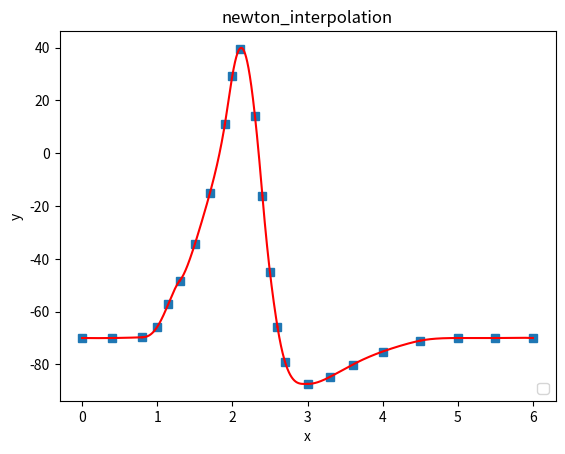

Recreate this plot in Python.
# Polinomio interpolación
# Diferencias Divididas de Newton
# Tarea: Verificar tamaño de vectores,
#        verificar puntos equidistantes en x
import numpy as np
import sympy as sym
import matplotlib.pyplot as plt

listaPolinomios = []

# PROCEDIMIENTO

# Tabla de Diferencias Divididas Avanzadas

def creaTabla(xi, fi):

    titulo = ['i   ','xi  ','fi  ']
    n = len(xi)
    ki = np.arange(0,n,1)
    tabla = np.concatenate(([ki],[xi],[fi]),axis=0)
    tabla = np.transpose(tabla)

    # diferencias divididas vacia
    dfinita = np.zeros(shape=(n,n),dtype=float)
    tabla = np.concatenate((tabla,dfinita), axis=1)

    return tabla, dfinita

# Calcula tabla, inicia en columna 3
def tablaDiferenciasDivididas(tabla, xi, fi):
    [n,m] = np.shape(tabla)
    diagonal = n-1
    j = 3
    while (j < m):
        # Añade título para cada columna
        #titulo.append('F['+str(j-2)+']')

        # cada fila de columna
        i = 0
        paso = j-2 # inicia en 1
        while (i < diagonal):
            denominador = (xi[i+paso]-xi[i])
            numerador = tabla[i+1,j-1]-tabla[i,j-1]
            if denominador == 0:
                xSymbol = sym.Symbol('x')
                polinomioDerivado = listaPolinomios[-1].diff(xSymbol)
                print("DERIVADA ", polinomioDerivado.evalf(subs={xSymbol:xi[0]}))

                tabla[i,j] = polinomioDerivado.evalf(subs={xSymbol:xi[0]})
            else:
                tabla[i,j] = numerador/denominador
            i = i+1
        diagonal = diagonal - 1
        j = j+1

        #print(tabla)

    return tabla

# POLINOMIO con diferencias Divididas
# caso: puntos equidistantes en eje x
def diferenciaDividida(tabla):
    dDividida = tabla[0,3:]
    return dDividida

def calculaPolinomio(dfinita, dDividida, xi, fi):
    n = len(dfinita)
    # expresión del polinomio con Sympy
    x = sym.Symbol('x')
    polinomio = fi[0]
    for j in range(1,n,1):
        factor = dDividida[j-1]
        termino = 1
        for k in range(0,j,1):
            termino = termino*(x-xi[k])
        polinomio = polinomio + termino*factor
    
    return polinomio.expand()

def polinomioTramo(xi, fi):
    tabla, dfinita = creaTabla(xi, fi)
    tablaDiferenciasDivididas(tabla, xi, fi)
    dDividida = diferenciaDividida(tabla)
    polinomio = calculaPolinomio(dfinita, dDividida, xi, fi)
    listaPolinomios.append(polinomio)

def cortaDeATramos(ptosX, ptosY, listaCortes):
    intervalosX = []
    intervalosY = []
    indice = 0
    for corte in listaCortes:
        esteIntervaloX = []
        esteIntervaloY = []
        print(indice)
        if indice > 0: 
            esteIntervaloX.append(ptosX[indice])
            esteIntervaloY.append(ptosY[indice])
            
        while corte >= ptosX[indice]:
            esteIntervaloX.append(ptosX[indice])
            esteIntervaloY.append(ptosY[indice])
            indice += 1
        intervalosX.append(esteIntervaloX)
        intervalosY.append(esteIntervaloY)

        indice -= 1
    esteIntervaloX = []
    esteIntervaloY = []

    indiceAux = 0

    while(indice<len(ptosX)):
        if indiceAux == 0:
            esteIntervaloX.append(ptosX[indice])
            esteIntervaloY.append(ptosY[indice])
            indiceAux += 1
        esteIntervaloX.append(ptosX[indice])
        esteIntervaloY.append(ptosY[indice])
        indice+=1
    
    intervalosX.append(esteIntervaloX)
    intervalosY.append(esteIntervaloY)
    
    return intervalosX, intervalosY

# INGRESO , Datos de prueba
xi = [0.00, 0.40, 0.80, 1.00, 1.15, 1.30, 1.50, 1.70, 1.90, 2.00, 2.10, 2.30, 2.40, 2.50, 2.60, 2.70, 3.00, 3.30, 3.60, 4.00, 4.50, 5.00, 5.50, 6.00]
fi = [-70.00, -70.00, -69.72, -65.78, -56.94, -48.28, -34.49, -15.21, 10.96, 29.44, 39.64, 14.19, -16.24, -45.10, -65.76, -78.98, -87.38, -84.70, -80.08, -75.12, -71.00, -70.00, -70.00, -70.00]

listaCortes = [0.8, 1.3, 1.9, 2.4, 2.6, 3.0, 4.5]

intervalosX, intervalosY = cortaDeATramos(xi, fi, listaCortes)

for i in range(0, len(intervalosX)):
    print(i)
    print(intervalosX[i])
    print(intervalosY[i])
    polinomioTramo(intervalosX[i], intervalosY[i])


#px = sym.lambdify(x,listaPolinomios[-1])

# Puntos para la gráfica
#muestras = 101
#a = np.min(xi)
#b = np.max(xi)
#pxi = np.linspace(a,b,muestras)
#pfi = px(pxi)

# SALIDA
np.set_printoptions(precision = 4)
print('Tabla Diferencia Dividida')
#print([titulo])
#print(tabla)
#print('dDividida: ')
#print(dDividida)
#print('polinomio: ')
#print(polinomio)
print('polinomio simplificado: ' )
print(listaPolinomios)

# Gráfica
plt.title("newton_interpolation")
plt.plot (xi, fi, 's') #El punto azul representa el valor original
xInicial = 0
xFinal = listaCortes[0]
for i in range(len(listaPolinomios)):
    '''
    x = np.linspace(0, 6)
    y = np.piecewise(x, [(x > 0) & (x <= 1.5), (x >= 1.5) & (x <= 2.5), (x >= 2.5) & (x <= 4.5), (x >= 4.5) & (x <= 6)], [])
    print(y)
    '''
    x = np.arange(xInicial, xFinal, 0.001)
    if (i + 1 < len(listaCortes)):
        xFinal = listaCortes[i + 1]
        xInicial = listaCortes[i]
    else:
        xFinal = intervalosX[-1][-1] 
        xInicial = listaCortes[-1]
    y = [listaPolinomios[i].evalf(subs={'x':val}) for val in x]
    plt.plot (x, y, 'r') # Curva de interpolación
    plt.xlabel('x')  
    plt.ylabel('y')  
    plt.legend (loc = 4) # Especifique la posición de la leyenda

plt.show()
'''
plt.plot(xi,fi,'o', label = 'Puntos')
##for i in range(0,n,1):
##    plt.axvline(xi[i],ls='--', color='yellow')
plt.plot(pxi,pfi, label = 'Polinomio')
plt.legend()
plt.xlabel('xi')
plt.ylabel('fi')
plt.title('Diferencias Divididas - Newton')
plt.show()
'''
